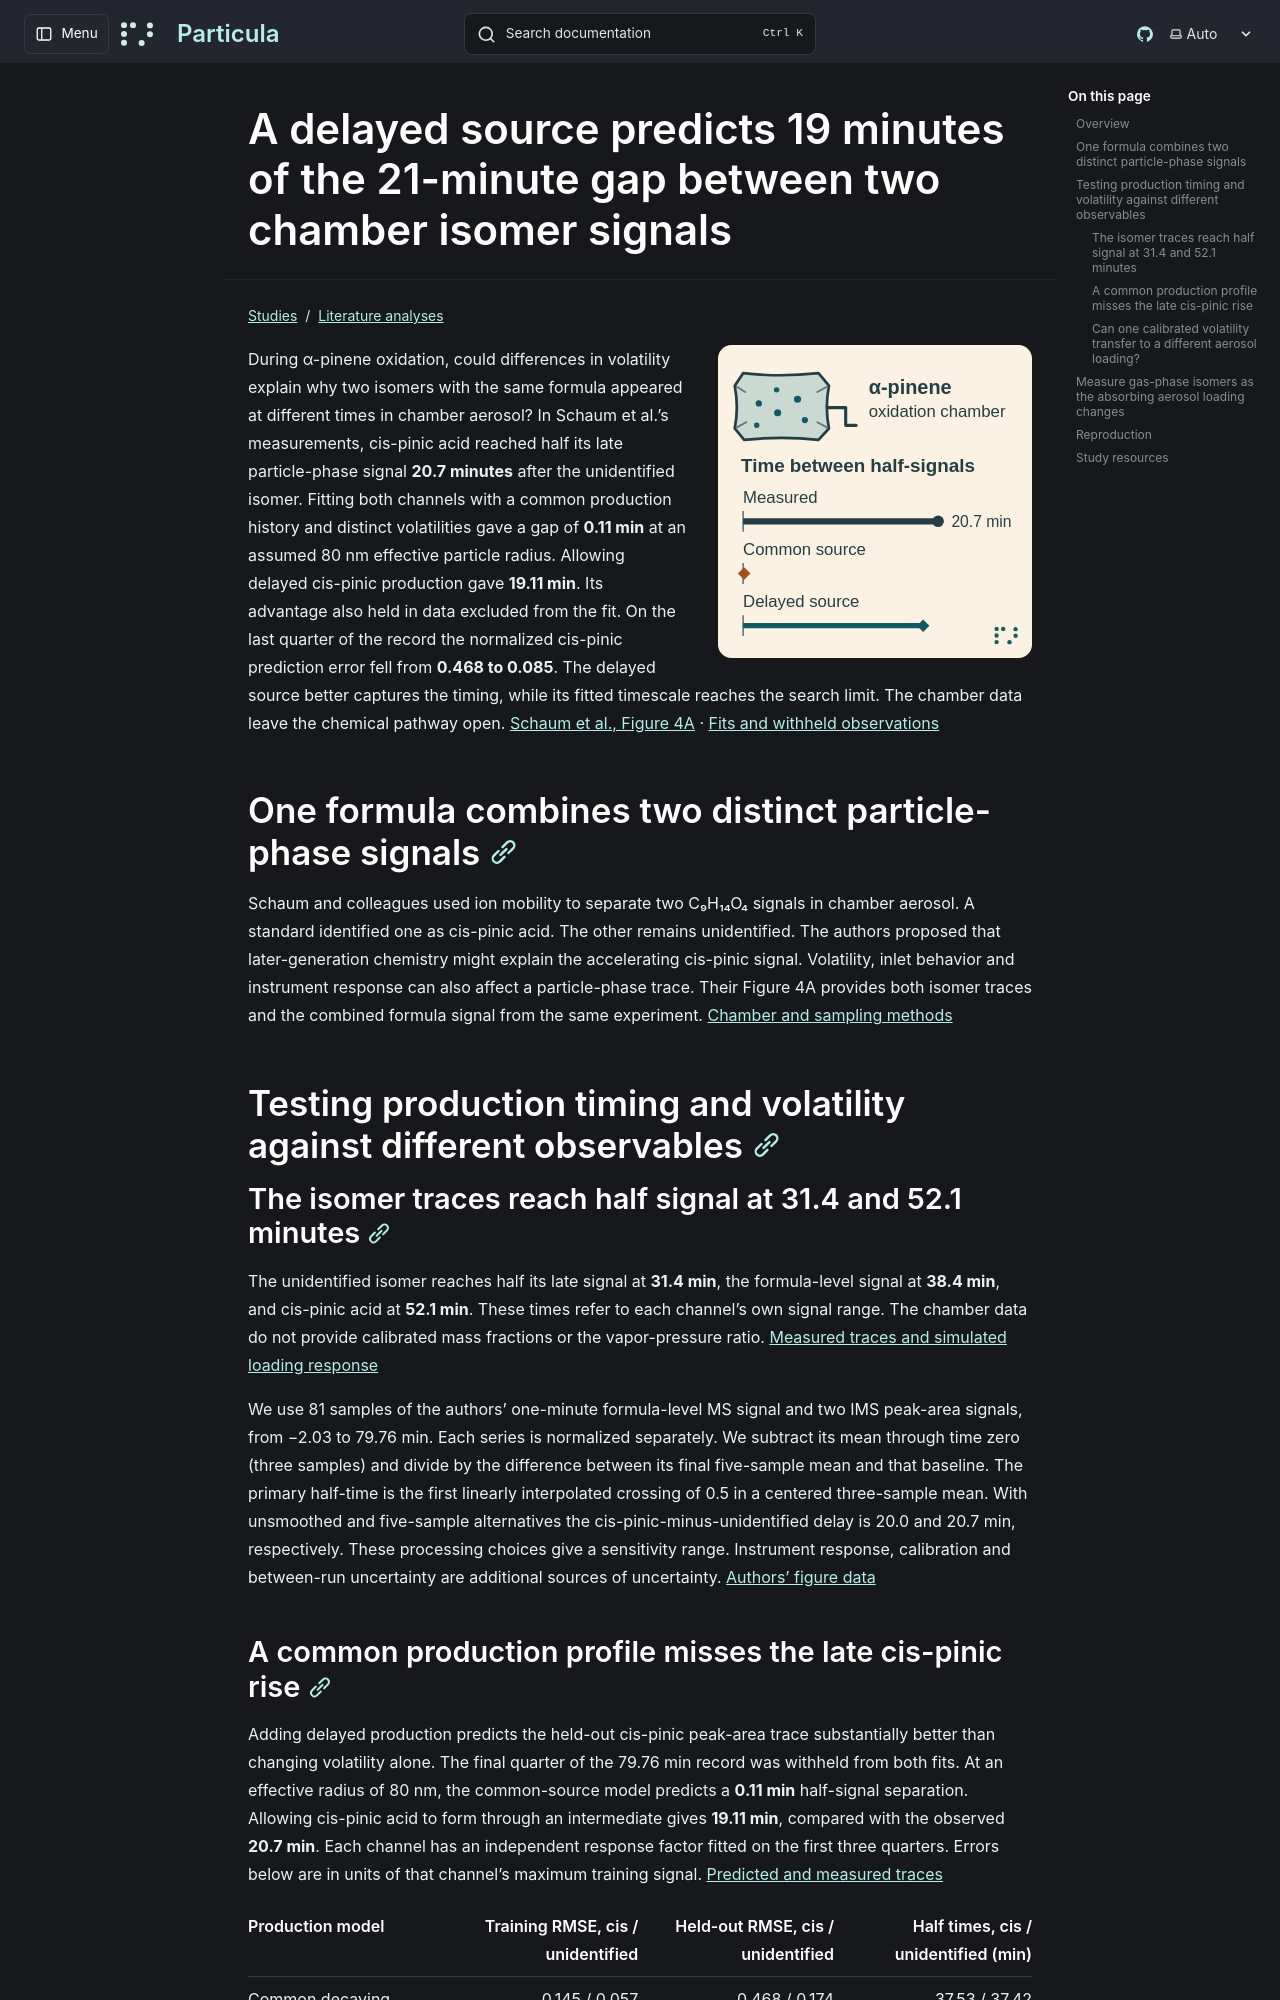

repository: uncscode/particula · page: studies/literature/pinic-isomers/index.html · generator: mkdocs

# A delayed source predicts 19 minutes of the 21-minute gap between two chamber isomer signals

![A batch chamber holds aerosol formed during α-pinene oxidation. In sampled particles, cis-pinic acid reaches half its late signal 20.7 minutes after the unidentified isomer. The common-source and delayed-source models predict gaps of 0.11 and 19.11 minutes, respectively.](../../../images/pinic-isomers/graphical-abstract.svg)

During α-pinene oxidation, could differences in volatility explain why two isomers with the same formula appeared at different times in chamber aerosol? In Schaum et al.’s measurements, cis-pinic acid reached half its late particle-phase signal **20.7 minutes** after the unidentified isomer. Fitting both channels with a common production history and distinct volatilities gave a gap of **0.11 min** at an assumed 80 nm effective particle radius. Allowing delayed cis-pinic production gave **19.11 min**. Its advantage also held in data excluded from the fit. On the last quarter of the record the normalized cis-pinic prediction error fell from **0.468 to 0.085**. The delayed source better captures the timing, while its fitted timescale reaches the search limit. The chamber data leave the chemical pathway open. [Schaum et al., Figure 4A](https://doi.org/10.5194/ar-4-589-2026) · [Fits and withheld observations](isomer_history.py)

<a id="two-c₉h₁₄o₄-isomers-reach-half-signal-21-minutes-apart-in-chamber-aerosol"></a>
<a id="two-cho-isomers-reach-half-signal-21-minutes-apart-in-chamber-aerosol"></a>

<a id="timing-from-the-original-signals"></a>

## One formula combines two distinct particle-phase signals

Schaum and colleagues used ion mobility to separate two C₉H₁₄O₄ signals in chamber aerosol. A standard identified one as cis-pinic acid. The other remains unidentified. The authors proposed that later-generation chemistry might explain the accelerating cis-pinic signal. Volatility, inlet behavior and instrument response can also affect a particle-phase trace. Their Figure 4A provides both isomer traces and the combined formula signal from the same experiment. [Chamber and sampling methods](https://ar.copernicus.org/articles/4/589/2026/)

## Testing production timing and volatility against different observables

### The isomer traces reach half signal at 31.4 and 52.1 minutes

The unidentified isomer reaches half its late signal at **31.4 min**, the formula-level signal at **38.4 min**, and cis-pinic acid at **52.1 min**. These times refer to each channel’s own signal range. The chamber data do not provide calibrated mass fractions or the vapor-pressure ratio. [Measured traces and simulated loading response](pinic_isomers.py)

We use 81 samples of the authors’ one-minute formula-level MS signal and two IMS peak-area signals, from −2.03 to 79.76 min. Each series is normalized separately. We subtract its mean through time zero (three samples) and divide by the difference between its final five-sample mean and that baseline. The primary half-time is the first linearly interpolated crossing of 0.5 in a centered three-sample mean. With unsmoothed and five-sample alternatives the cis-pinic-minus-unidentified delay is 20.0 and 20.7 min, respectively. These processing choices give a sensitivity range. Instrument response, calibration and between-run uncertainty are additional sources of uncertainty. [Authors’ figure data](https://cires.colorado.edu/jimenez-group/grp-figs/Schaum_2026_AR.zip)
